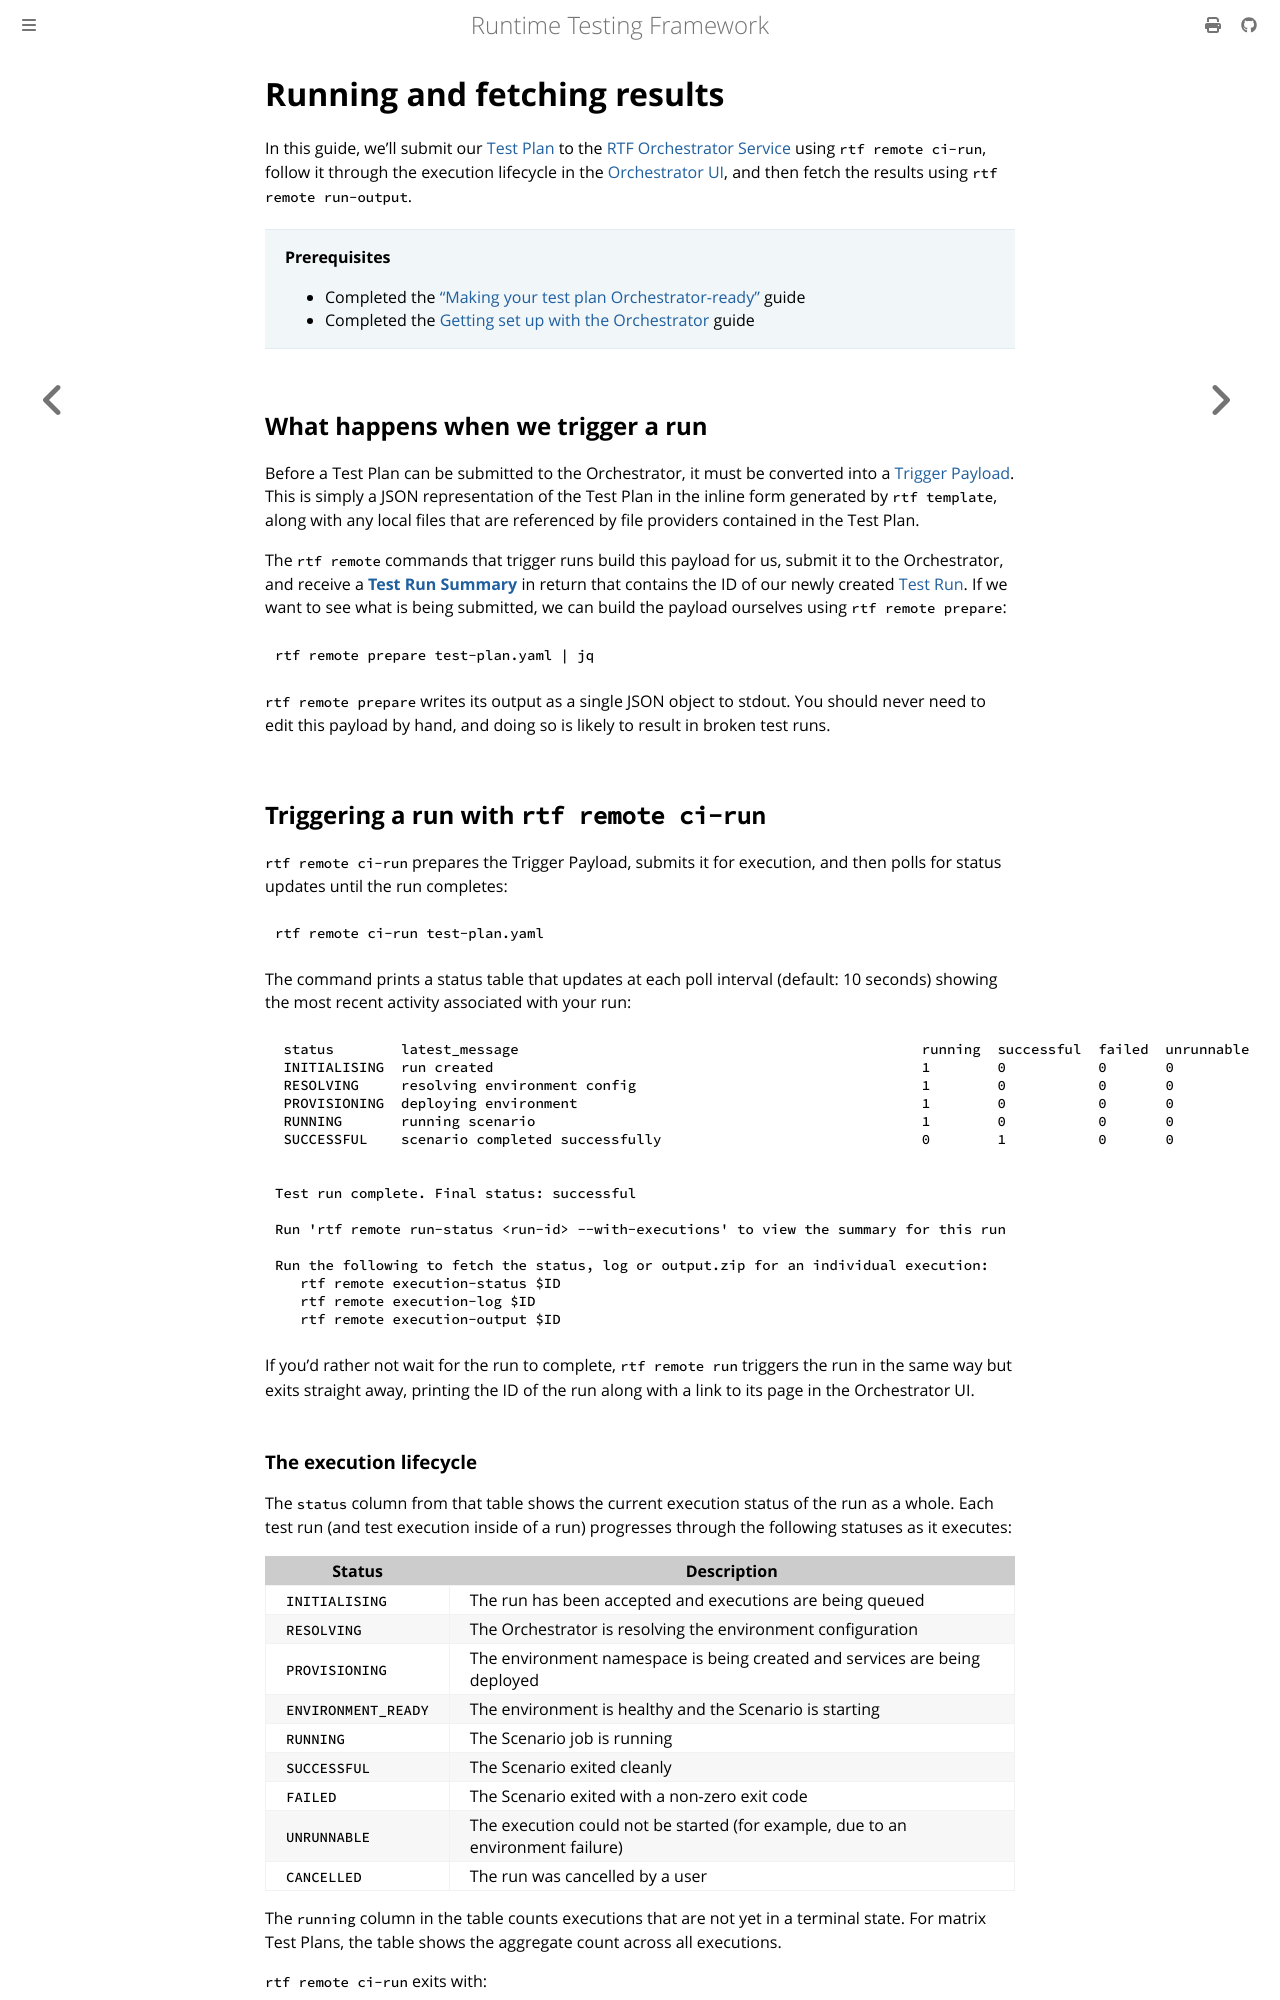

repository: apollographql/runtime-testing-framework · page: tutorials/running-with-the-orchestrator/running-and-fetching-results.html · generator: mdbook

<!-- diataxis-type: tutorial -->

# Running and fetching results

In this guide, we'll submit our [Test Plan][0] to the [RTF Orchestrator Service][9] using
`rtf remote ci-run`, follow it through the execution lifecycle in the [Orchestrator UI][1], and then
fetch the results using `rtf remote run-output`.

> **Prerequisites**
>
> - Completed the ["Making your test plan Orchestrator-ready"][2] guide
> - Completed the [Getting set up with the Orchestrator][3] guide

## What happens when we trigger a run

Before a Test Plan can be submitted to the Orchestrator, it must be converted into a
[Trigger Payload][10]. This is simply a JSON representation of the Test Plan in the inline form
generated by `rtf template`, along with any local files that are referenced by file providers
contained in the Test Plan.

The `rtf remote` commands that trigger runs build this payload for us, submit it to the
Orchestrator, and receive a **[Test Run Summary][11]** in return that contains the ID of our newly
created [Test Run][12]. If we want to see what is being submitted, we can build the payload
ourselves using `rtf remote prepare`:

```bash
rtf remote prepare test-plan.yaml | jq
```

`rtf remote prepare` writes its output as a single JSON object to stdout. You should never need to
edit this payload by hand, and doing so is likely to result in broken test runs.

## Triggering a run with `rtf remote ci-run`

`rtf remote ci-run` prepares the Trigger Payload, submits it for execution, and then polls for
status updates until the run completes:

```bash
rtf remote ci-run test-plan.yaml
```

The command prints a status table that updates at each poll interval (default: 10 seconds) showing
the most recent activity associated with your run:

```text
 status        latest_message                                                running  successful  failed  unrunnable  cancelled
 INITIALISING  run created                                                   1        0           0       0           0
 RESOLVING     resolving environment config                                  1        0           0       0           0
 PROVISIONING  deploying environment                                         1        0           0       0           0
 RUNNING       running scenario                                              1        0           0       0           0
 SUCCESSFUL    scenario completed successfully                               0        1           0       0           0


Test run complete. Final status: successful

Run 'rtf remote run-status <run-id> --with-executions' to view the summary for this run

Run the following to fetch the status, log or output.zip for an individual execution:
   rtf remote execution-status $ID
   rtf remote execution-log $ID
   rtf remote execution-output $ID
```

If you'd rather not wait for the run to complete, `rtf remote run` triggers the run in the same way
but exits straight away, printing the ID of the run along with a link to its page in the
Orchestrator UI.
